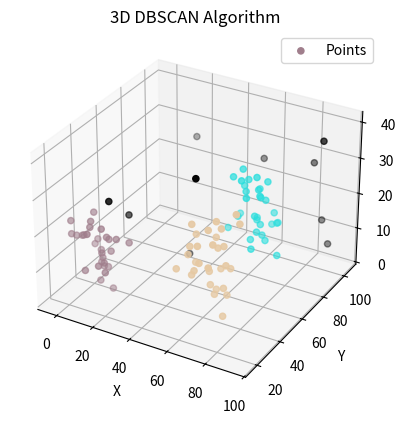

Recreate this plot in Python.
import matplotlib.pyplot as plt
import random
import math
from mpl_toolkits.mplot3d import Axes3D

radius =10
cluster_centers = [
    (10, 30, 15),
    (70, 30, 20),
    (70, 70, 25)
]
color = ["#000000"]
points = []


def setup():
    for center in cluster_centers:
        for _ in range(30):
            x = random.uniform(center[0] - random.uniform(5, 15), center[0] + random.uniform(5, 15))
            y = random.uniform(center[1] - random.uniform(5, 15), center[1] + random.uniform(5, 15))
            z = random.uniform(center[2] - random.uniform(5, 15), center[2] + random.uniform(5, 15))
            points.append([x, y, z, -1])

    for _ in range(10):
        points.append([
            random.uniform(0, 110),
            random.uniform(0, 110),
            random.uniform(0, 50),
            -1
        ])


def find_neighbors(point1, point2):
    return math.dist([point1[0], point1[1], point1[2]], [point2[0], point2[1], point2[2]]) < radius


def set_ensemble(coeur, ensemble, visited=None):
    if visited is None:
        visited = set()

    visited.add(tuple(coeur))

    for point in points:
        if tuple(point) in visited:
            continue

        if find_neighbors(coeur, point) and point[3] == -1:
            point[3] = ensemble
            set_ensemble(point, ensemble, visited)


def dbscan():
    for point in points:
        if point[3] != -1:
            continue

        random_color = "#" + ''.join(random.choice('0123456789ABCDEF') for _ in range(6))
        color.append(random_color)

        point_color = len(color) - 1
        point[3] = point_color

        set_ensemble(point, point_color)
        delete_noise(point_color)


def delete_noise(couleur):
    filtered_points = [point for point in points if point[3] == couleur]
    if len(filtered_points) < 3:
        for point in filtered_points:
            point[3] = 0


def display_graph():
    fig = plt.figure()
    ax = fig.add_subplot(111, projection='3d')

    x_coords = [point[0] for point in points]
    y_coords = [point[1] for point in points]
    z_coords = [point[2] for point in points]
    point_color = [color[point[3]] for point in points]

    ax.scatter(x_coords, y_coords, z_coords, color=point_color, label="Points")

    ax.set_xlabel("X")
    ax.set_ylabel("Y")
    ax.set_zlabel("Z")
    plt.title("3D DBSCAN Algorithm")

    plt.legend()
    plt.grid(True)
    plt.show()


setup()
dbscan()
display_graph()
